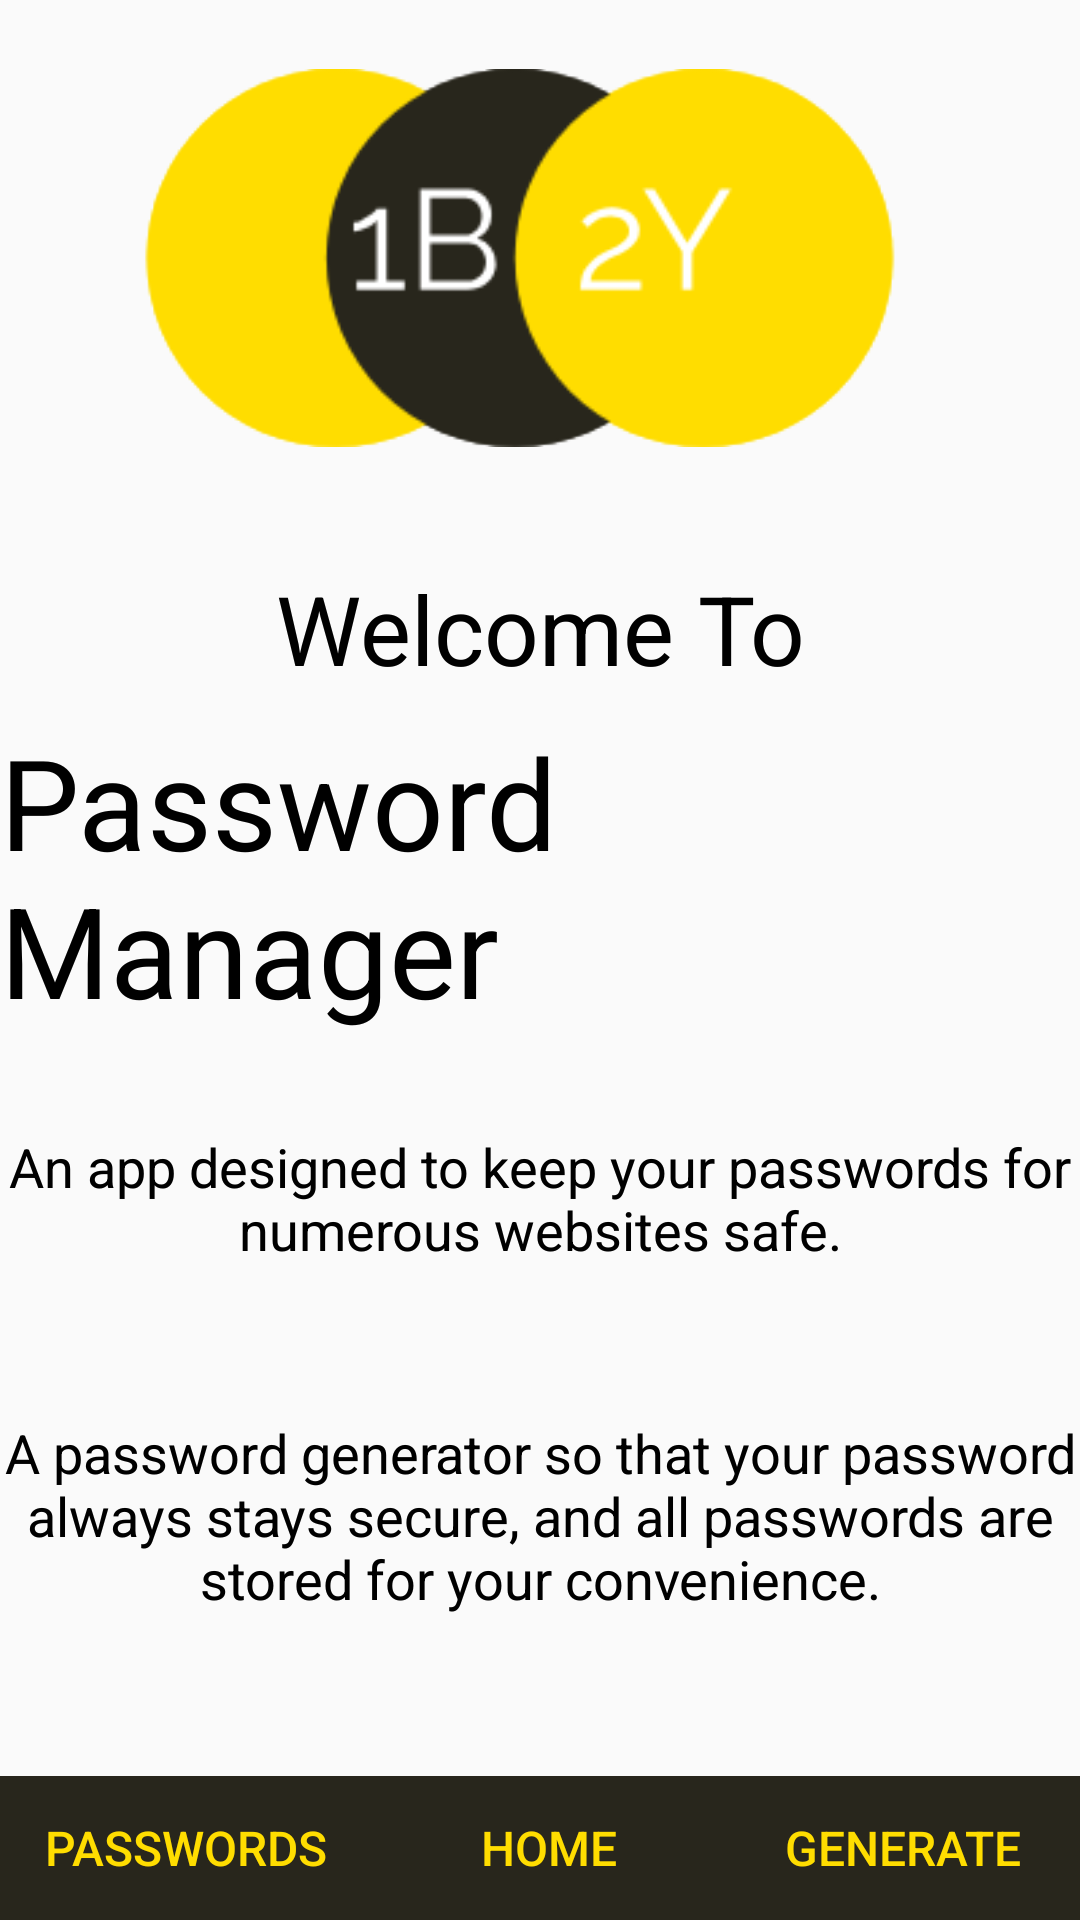

The Android layout XML behind this screen, and the referenced resources:
<!-- AndroidManifest.xml: application theme AppTheme -->
<!-- res/layout/activity_mainmenu.xml -->
<?xml version="1.0" encoding="utf-8"?>
<androidx.constraintlayout.widget.ConstraintLayout xmlns:app="http://schemas.android.com/apk/res-auto"
    xmlns:tools="http://schemas.android.com/tools"
    android:layout_width="match_parent"
    android:layout_height="match_parent"
    xmlns:android="http://schemas.android.com/apk/res/android">

    <ImageView
        android:id="@+id/imageView"
        android:layout_width="wrap_content"
        android:layout_height="wrap_content"
        android:layout_marginTop="16dp"
        app:layout_constraintEnd_toEndOf="parent"
        app:layout_constraintStart_toStartOf="parent"
        app:layout_constraintTop_toTopOf="parent"
        app:srcCompat="@drawable/logo" />

    <TextView
        android:id="@+id/textView"
        android:layout_width="wrap_content"
        android:layout_height="wrap_content"
        android:layout_marginTop="32dp"
        android:gravity="center"
        android:text="Welcome To"
        android:textSize="32sp"
        android:textColor="#000000"
        app:layout_constraintEnd_toEndOf="parent"
        app:layout_constraintStart_toStartOf="parent"
        app:layout_constraintTop_toBottomOf="@+id/imageView" />

    <TextView
        android:id="@+id/textView2"
        android:layout_width="wrap_content"
        android:layout_height="wrap_content"
        android:layout_marginTop="8dp"
        android:text="Password Manager"
        android:textSize="42sp"
        android:textColor="#000000"
        app:layout_constraintEnd_toEndOf="parent"
        app:layout_constraintStart_toStartOf="parent"
        app:layout_constraintTop_toBottomOf="@+id/textView" />

    <TextView
        android:id="@+id/description1"
        android:layout_width="wrap_content"
        android:layout_height="wrap_content"
        android:layout_marginTop="32dp"
        android:text="An app designed to keep your passwords for numerous websites safe."
        android:textSize="18sp"
        android:textColor="#000000"
        android:gravity="center"
        app:layout_constraintEnd_toEndOf="parent"
        app:layout_constraintStart_toStartOf="parent"
        app:layout_constraintTop_toBottomOf="@+id/textView2" />

    <TextView
        android:id="@+id/description2"
        android:layout_width="wrap_content"
        android:layout_height="wrap_content"
        android:layout_marginTop="50dp"
        android:gravity="center"
        android:text="A password generator so that your password always stays secure, and all passwords are stored for your convenience."
        android:textSize="18sp"
        android:textColor="#000000"
        app:layout_constraintEnd_toEndOf="parent"
        app:layout_constraintStart_toStartOf="parent"
        app:layout_constraintTop_toBottomOf="@+id/description1" />

    <ImageView
        android:id="@+id/imageView"
        android:layout_width="wrap_content"
        android:layout_height="wrap_content"
        android:layout_marginTop="16dp"
        app:layout_constraintEnd_toEndOf="parent"
        app:layout_constraintStart_toStartOf="parent"
        app:layout_constraintTop_toTopOf="parent"
        app:srcCompat="@drawable/logo" />

    <TextView
        android:id="@+id/textView"
        android:layout_width="wrap_content"
        android:layout_height="wrap_content"
        android:layout_marginTop="32dp"
        android:gravity="center"
        android:text="Welcome To"
        android:textSize="32sp"
        app:layout_constraintEnd_toEndOf="parent"
        app:layout_constraintStart_toStartOf="parent"
        app:layout_constraintTop_toBottomOf="@+id/imageView" />

    <TextView
        android:id="@+id/textView2"
        android:layout_width="wrap_content"
        android:layout_height="wrap_content"
        android:layout_marginTop="8dp"
        android:text="Password Manager"
        android:textSize="42sp"
        app:layout_constraintEnd_toEndOf="parent"
        app:layout_constraintStart_toStartOf="parent"
        app:layout_constraintTop_toBottomOf="@+id/textView" />

    <TextView
        android:id="@+id/description1"
        android:layout_width="wrap_content"
        android:layout_height="wrap_content"
        android:layout_marginTop="32dp"
        android:text="An app designed to keep your passwords for numerous websites safe."
        android:textSize="18sp"
        android:gravity="center"
        app:layout_constraintEnd_toEndOf="parent"
        app:layout_constraintStart_toStartOf="parent"
        app:layout_constraintTop_toBottomOf="@+id/textView2" />

    <TextView
        android:id="@+id/description2"
        android:layout_width="wrap_content"
        android:layout_height="wrap_content"
        android:layout_marginTop="50dp"
        android:gravity="center"
        android:text="A password generator so that your password always stays secure, and all passwords are stored for your convenience."
        android:textSize="18sp"
        app:layout_constraintEnd_toEndOf="parent"
        app:layout_constraintStart_toStartOf="parent"
        app:layout_constraintTop_toBottomOf="@+id/description1" />

    <LinearLayout
        android:id="@+id/linearLayout"
        android:layout_width="match_parent"
        android:layout_height="wrap_content"
        android:orientation="horizontal"
        app:layout_constraintBottom_toBottomOf="parent"
        app:layout_constraintEnd_toEndOf="parent"
        app:layout_constraintStart_toStartOf="parent">

        <Button
            android:id="@+id/passwordButton"
            android:layout_width="wrap_content"
            android:layout_height="wrap_content"
            android:layout_weight="1"
            android:background="@color/colorSecondary"
            android:onClick="goToPasswords"
            android:text="Passwords"
            android:textColor="@color/colorPrimary"
            android:textSize="16sp" />

        <Button
            android:id="@+id/homeButton"
            android:layout_width="wrap_content"
            android:layout_height="wrap_content"
            android:layout_weight="1"
            android:background="@color/colorSecondary"
            android:onClick="goToHome"
            android:text="Home"
            android:textColor="@color/colorPrimary"
            android:textSize="16sp" />

        <Button
            android:id="@+id/generatorButton"
            android:layout_width="wrap_content"
            android:layout_height="wrap_content"
            android:layout_weight="1"
            android:background="@color/colorSecondary"
            android:onClick="goToGenerator"
            android:text="Generate"
            android:textColor="@color/colorPrimary"
            android:textSize="16sp" />
    </LinearLayout>

</androidx.constraintlayout.widget.ConstraintLayout>
<!-- resources referenced by this layout -->
<resources>
  <color name="colorPrimary">#FFDD00</color>
  <color name="colorSecondary">#28261C</color>
  <!-- drawable logo: png bitmap (drawable, 10409 bytes) -->
  <style name="AppTheme" parent="Theme.AppCompat.Light.DarkActionBar">
          
          <item name="colorPrimary">@color/colorPrimary</item>
          <item name="colorPrimaryDark">@color/colorPrimaryDark</item>
          <item name="colorAccent">@color/colorAccent</item>
      </style>
  <color name="colorPrimaryDark" />
  <color name="colorAccent">#BB9829</color>
</resources>
